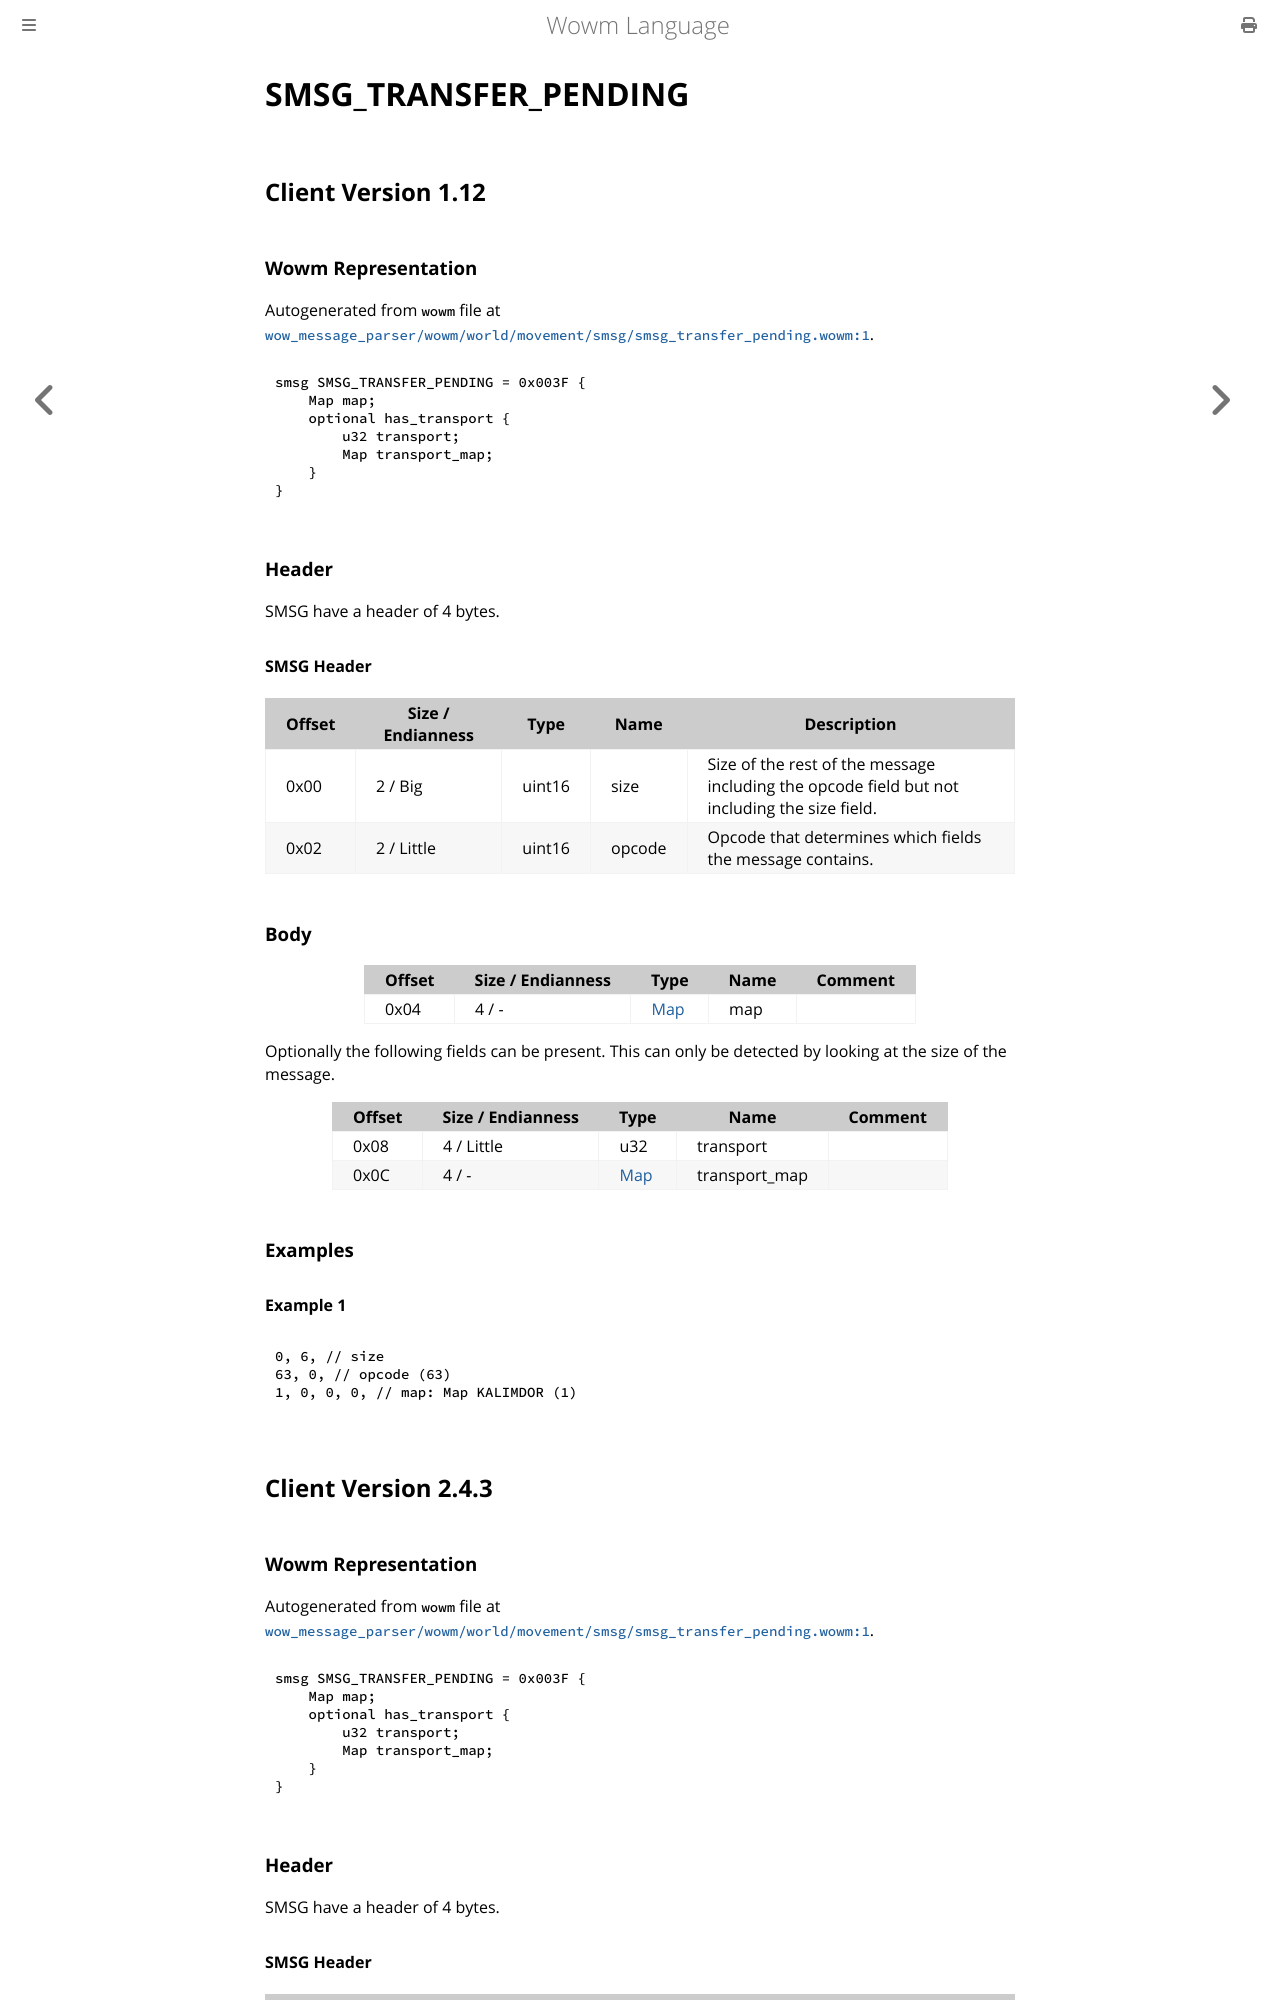

repository: gtker/wow_messages · page: docs/smsg_transfer_pending.html · generator: mdbook

# SMSG_TRANSFER_PENDING

## Client Version 1.12

### Wowm Representation

Autogenerated from `wowm` file at [`wow_message_parser/wowm/world/movement/smsg/smsg_transfer_pending.wowm:1`](https://github.com/gtker/wow_messages/tree/main/wow_message_parser/wowm/world/movement/smsg/smsg_transfer_pending.wowm#L1).
```rust,ignore
smsg SMSG_TRANSFER_PENDING = 0x003F {
    Map map;
    optional has_transport {
        u32 transport;
        Map transport_map;
    }
}
```
### Header

SMSG have a header of 4 bytes.

#### SMSG Header

| Offset | Size / Endianness | Type   | Name   | Description |
| ------ | ----------------- | ------ | ------ | ----------- |
| 0x00   | 2 / Big           | uint16 | size   | Size of the rest of the message including the opcode field but not including the size field.|
| 0x02   | 2 / Little        | uint16 | opcode | Opcode that determines which fields the message contains.|

### Body

| Offset | Size / Endianness | Type | Name | Comment |
| ------ | ----------------- | ---- | ---- | ------- |
| 0x04 | 4 / - | [Map](map.md) | map |  |

Optionally the following fields can be present. This can only be detected by looking at the size of the message.

| Offset | Size / Endianness | Type | Name | Comment |
| ------ | ----------------- | ---- | ---- | ------- |
| 0x08 | 4 / Little | u32 | transport |  |
| 0x0C | 4 / - | [Map](map.md) | transport_map |  |

### Examples

#### Example 1

```c
0, 6, // size
63, 0, // opcode (63)
1, 0, 0, 0, // map: Map KALIMDOR (1)
```
## Client Version 2.4.3

### Wowm Representation

Autogenerated from `wowm` file at [`wow_message_parser/wowm/world/movement/smsg/smsg_transfer_pending.wowm:1`](https://github.com/gtker/wow_messages/tree/main/wow_message_parser/wowm/world/movement/smsg/smsg_transfer_pending.wowm#L1).
```rust,ignore
smsg SMSG_TRANSFER_PENDING = 0x003F {
    Map map;
    optional has_transport {
        u32 transport;
        Map transport_map;
    }
}
```
### Header

SMSG have a header of 4 bytes.
